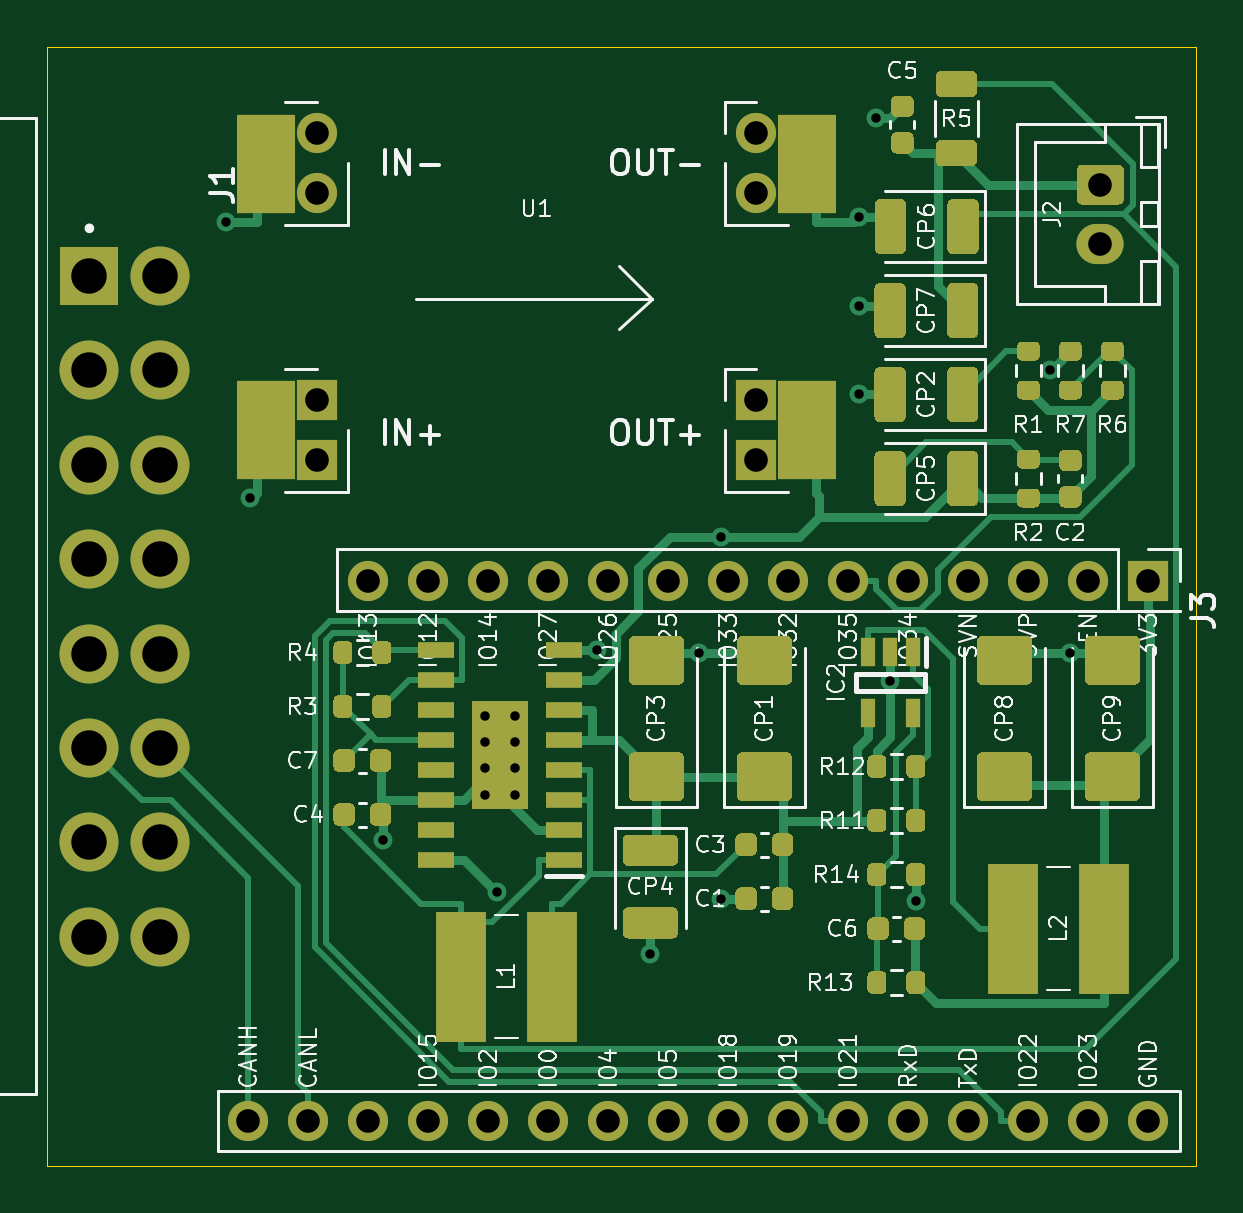
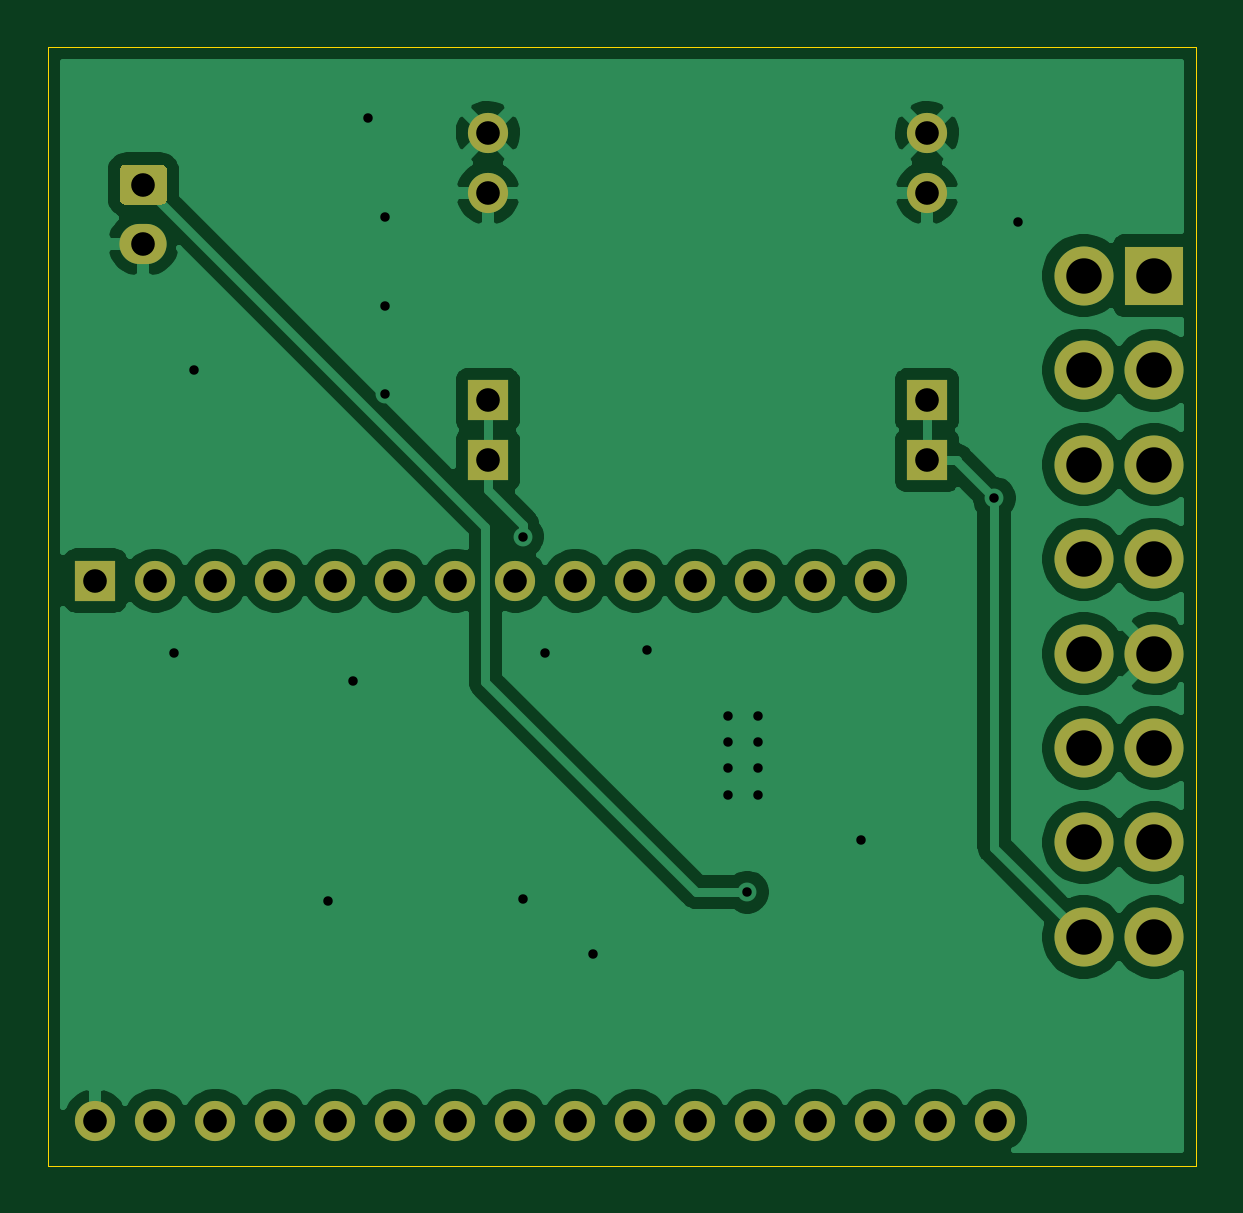
Circuit board: 11 layer files. Board 48.6 x 47.4 mm.
- bottom_copper: pcb-esp32-power-B_Cu.gbl (71304 bytes)
- bottom_mask: pcb-esp32-power-B_Mask.gbs (2475 bytes)
- paste: pcb-esp32-power-B_Paste.gbp (504 bytes)
- bottom_silk: pcb-esp32-power-B_SilkS.gbo (2478 bytes)
- outline: pcb-esp32-power-Edge_Cuts.gm1 (744 bytes)
- top_copper: pcb-esp32-power-F_Cu.gtl (38598 bytes)
- top_mask: pcb-esp32-power-F_Mask.gts (22057 bytes)
- paste: pcb-esp32-power-F_Paste.gtp (20086 bytes)
- top_silk: pcb-esp32-power-F_SilkS.gto (84429 bytes)
- drill: pcb-esp32-power-NPTH.drl (275 bytes)
- drill: pcb-esp32-power-PTH.drl (1717 bytes)

=== bottom_copper: pcb-esp32-power-B_Cu.gbl (71304 bytes, source omitted) ===
=== bottom_mask: pcb-esp32-power-B_Mask.gbs ===
G04 #@! TF.GenerationSoftware,KiCad,Pcbnew,(5.1.10)-1*
G04 #@! TF.CreationDate,2021-07-26T15:21:50+02:00*
G04 #@! TF.ProjectId,pcb-esp32-power,7063622d-6573-4703-9332-2d706f776572,rev?*
G04 #@! TF.SameCoordinates,Original*
G04 #@! TF.FileFunction,Soldermask,Bot*
G04 #@! TF.FilePolarity,Negative*
%FSLAX46Y46*%
G04 Gerber Fmt 4.6, Leading zero omitted, Abs format (unit mm)*
G04 Created by KiCad (PCBNEW (5.1.10)-1) date 2021-07-26 15:21:50*
%MOMM*%
%LPD*%
G01*
G04 APERTURE LIST*
%ADD10C,1.700000*%
%ADD11O,1.700000X1.700000*%
%ADD12R,1.700000X1.700000*%
%ADD13O,2.000000X1.700000*%
%ADD14R,2.500000X2.500000*%
%ADD15C,2.500000*%
G04 APERTURE END LIST*
D10*
X137766000Y-90282000D03*
D11*
X137766000Y-92822000D03*
D10*
X156366000Y-90282000D03*
D12*
X137766000Y-101582000D03*
X156366000Y-101582000D03*
D11*
X156366000Y-92822000D03*
D12*
X137766000Y-104122000D03*
X156366000Y-104122000D03*
G36*
G01*
X170192000Y-91606000D02*
X171692000Y-91606000D01*
G75*
G02*
X171942000Y-91856000I0J-250000D01*
G01*
X171942000Y-93056000D01*
G75*
G02*
X171692000Y-93306000I-250000J0D01*
G01*
X170192000Y-93306000D01*
G75*
G02*
X169942000Y-93056000I0J250000D01*
G01*
X169942000Y-91856000D01*
G75*
G02*
X170192000Y-91606000I250000J0D01*
G01*
G37*
D13*
X170942000Y-94956000D03*
D12*
X172974000Y-109220000D03*
D11*
X170434000Y-109220000D03*
X167894000Y-109220000D03*
X165354000Y-109220000D03*
X162814000Y-109220000D03*
X160274000Y-109220000D03*
X157734000Y-109220000D03*
X155194000Y-109220000D03*
X152654000Y-109220000D03*
X150114000Y-109220000D03*
X147574000Y-109220000D03*
X145034000Y-109220000D03*
X142494000Y-109220000D03*
X139954000Y-109220000D03*
X134874000Y-132080000D03*
X137414000Y-132080000D03*
X139954000Y-132080000D03*
X142494000Y-132080000D03*
X145034000Y-132080000D03*
X147574000Y-132080000D03*
X150114000Y-132080000D03*
X152654000Y-132080000D03*
X155194000Y-132080000D03*
X157734000Y-132080000D03*
X160274000Y-132080000D03*
X162814000Y-132080000D03*
X165354000Y-132080000D03*
X167894000Y-132080000D03*
X170434000Y-132080000D03*
X172974000Y-132080000D03*
D14*
X128143000Y-96307000D03*
D15*
X128143000Y-100307000D03*
X128143000Y-104307000D03*
X128143000Y-108307000D03*
X128143000Y-112307000D03*
X128143000Y-116307000D03*
X128143000Y-120307000D03*
X128143000Y-124307000D03*
X131143000Y-96307000D03*
X131143000Y-100307000D03*
X131143000Y-104307000D03*
X131143000Y-108307000D03*
X131143000Y-112307000D03*
X131143000Y-116307000D03*
X131143000Y-120307000D03*
X131143000Y-124307000D03*
M02*

=== paste: pcb-esp32-power-B_Paste.gbp ===
G04 #@! TF.GenerationSoftware,KiCad,Pcbnew,(5.1.10)-1*
G04 #@! TF.CreationDate,2021-07-26T15:21:50+02:00*
G04 #@! TF.ProjectId,pcb-esp32-power,7063622d-6573-4703-9332-2d706f776572,rev?*
G04 #@! TF.SameCoordinates,Original*
G04 #@! TF.FileFunction,Paste,Bot*
G04 #@! TF.FilePolarity,Positive*
%FSLAX46Y46*%
G04 Gerber Fmt 4.6, Leading zero omitted, Abs format (unit mm)*
G04 Created by KiCad (PCBNEW (5.1.10)-1) date 2021-07-26 15:21:50*
%MOMM*%
%LPD*%
G01*
G04 APERTURE LIST*
G04 APERTURE END LIST*
M02*

=== bottom_silk: pcb-esp32-power-B_SilkS.gbo ===
G04 #@! TF.GenerationSoftware,KiCad,Pcbnew,(5.1.10)-1*
G04 #@! TF.CreationDate,2021-07-26T15:21:50+02:00*
G04 #@! TF.ProjectId,pcb-esp32-power,7063622d-6573-4703-9332-2d706f776572,rev?*
G04 #@! TF.SameCoordinates,Original*
G04 #@! TF.FileFunction,Legend,Bot*
G04 #@! TF.FilePolarity,Positive*
%FSLAX46Y46*%
G04 Gerber Fmt 4.6, Leading zero omitted, Abs format (unit mm)*
G04 Created by KiCad (PCBNEW (5.1.10)-1) date 2021-07-26 15:21:50*
%MOMM*%
%LPD*%
G01*
G04 APERTURE LIST*
%ADD10C,1.700000*%
%ADD11O,1.700000X1.700000*%
%ADD12R,1.700000X1.700000*%
%ADD13O,2.000000X1.700000*%
%ADD14R,2.500000X2.500000*%
%ADD15C,2.500000*%
G04 APERTURE END LIST*
%LPC*%
D10*
X137766000Y-90282000D03*
D11*
X137766000Y-92822000D03*
D10*
X156366000Y-90282000D03*
D12*
X137766000Y-101582000D03*
X156366000Y-101582000D03*
D11*
X156366000Y-92822000D03*
D12*
X137766000Y-104122000D03*
X156366000Y-104122000D03*
G36*
G01*
X170192000Y-91606000D02*
X171692000Y-91606000D01*
G75*
G02*
X171942000Y-91856000I0J-250000D01*
G01*
X171942000Y-93056000D01*
G75*
G02*
X171692000Y-93306000I-250000J0D01*
G01*
X170192000Y-93306000D01*
G75*
G02*
X169942000Y-93056000I0J250000D01*
G01*
X169942000Y-91856000D01*
G75*
G02*
X170192000Y-91606000I250000J0D01*
G01*
G37*
D13*
X170942000Y-94956000D03*
D12*
X172974000Y-109220000D03*
D11*
X170434000Y-109220000D03*
X167894000Y-109220000D03*
X165354000Y-109220000D03*
X162814000Y-109220000D03*
X160274000Y-109220000D03*
X157734000Y-109220000D03*
X155194000Y-109220000D03*
X152654000Y-109220000D03*
X150114000Y-109220000D03*
X147574000Y-109220000D03*
X145034000Y-109220000D03*
X142494000Y-109220000D03*
X139954000Y-109220000D03*
X134874000Y-132080000D03*
X137414000Y-132080000D03*
X139954000Y-132080000D03*
X142494000Y-132080000D03*
X145034000Y-132080000D03*
X147574000Y-132080000D03*
X150114000Y-132080000D03*
X152654000Y-132080000D03*
X155194000Y-132080000D03*
X157734000Y-132080000D03*
X160274000Y-132080000D03*
X162814000Y-132080000D03*
X165354000Y-132080000D03*
X167894000Y-132080000D03*
X170434000Y-132080000D03*
X172974000Y-132080000D03*
D14*
X128143000Y-96307000D03*
D15*
X128143000Y-100307000D03*
X128143000Y-104307000D03*
X128143000Y-108307000D03*
X128143000Y-112307000D03*
X128143000Y-116307000D03*
X128143000Y-120307000D03*
X128143000Y-124307000D03*
X131143000Y-96307000D03*
X131143000Y-100307000D03*
X131143000Y-104307000D03*
X131143000Y-108307000D03*
X131143000Y-112307000D03*
X131143000Y-116307000D03*
X131143000Y-120307000D03*
X131143000Y-124307000D03*
M02*

=== outline: pcb-esp32-power-Edge_Cuts.gm1 ===
G04 #@! TF.GenerationSoftware,KiCad,Pcbnew,(5.1.10)-1*
G04 #@! TF.CreationDate,2021-07-26T15:21:50+02:00*
G04 #@! TF.ProjectId,pcb-esp32-power,7063622d-6573-4703-9332-2d706f776572,rev?*
G04 #@! TF.SameCoordinates,Original*
G04 #@! TF.FileFunction,Profile,NP*
%FSLAX46Y46*%
G04 Gerber Fmt 4.6, Leading zero omitted, Abs format (unit mm)*
G04 Created by KiCad (PCBNEW (5.1.10)-1) date 2021-07-26 15:21:50*
%MOMM*%
%LPD*%
G01*
G04 APERTURE LIST*
G04 #@! TA.AperFunction,Profile*
%ADD10C,0.050000*%
G04 #@! TD*
G04 APERTURE END LIST*
D10*
X126365000Y-134000000D02*
X126365000Y-86614000D01*
X175000000Y-86614000D02*
X126365000Y-86614000D01*
X175000000Y-86614000D02*
X175000000Y-134000000D01*
X126365000Y-134000000D02*
X175000000Y-134000000D01*
M02*

=== top_copper: pcb-esp32-power-F_Cu.gtl (38598 bytes, source omitted) ===
=== top_mask: pcb-esp32-power-F_Mask.gts (22057 bytes, source omitted) ===
=== paste: pcb-esp32-power-F_Paste.gtp (20086 bytes, source omitted) ===
=== top_silk: pcb-esp32-power-F_SilkS.gto (84429 bytes, source omitted) ===
=== drill: pcb-esp32-power-NPTH.drl ===
M48
; DRILL file {KiCad (5.1.10)-1} date 07/26/21 15:21:57
; FORMAT={-:-/ absolute / metric / decimal}
; #@! TF.CreationDate,2021-07-26T15:21:57+02:00
; #@! TF.GenerationSoftware,Kicad,Pcbnew,(5.1.10)-1
; #@! TF.FileFunction,NonPlated,1,2,NPTH
FMAT,2
METRIC
%
G90
G05
T0
M30

=== drill: pcb-esp32-power-PTH.drl ===
M48
; DRILL file {KiCad (5.1.10)-1} date 07/26/21 15:21:57
; FORMAT={-:-/ absolute / metric / decimal}
; #@! TF.CreationDate,2021-07-26T15:21:57+02:00
; #@! TF.GenerationSoftware,Kicad,Pcbnew,(5.1.10)-1
; #@! TF.FileFunction,Plated,1,2,PTH
FMAT,2
METRIC
T1C0.400
T2C1.000
T3C1.500
%
G90
G05
T1
X133.924Y-94.052
X134.927Y-105.727
X140.551Y-120.206
X144.907Y-114.935
X144.907Y-116.053
X144.907Y-117.17
X144.907Y-118.288
X145.377Y-122.405
X146.177Y-114.935
X146.177Y-116.053
X146.177Y-117.17
X146.177Y-118.288
X149.618Y-112.15
X151.892Y-125.007
X153.93Y-112.274
X154.871Y-122.681
X154.884Y-107.356
X160.725Y-97.587
X160.725Y-101.322
X160.732Y-93.826
X161.443Y-89.652
X162.052Y-113.45
X163.131Y-122.784
X168.815Y-100.285
X169.658Y-112.29
T2
X134.874Y-132.08
X137.414Y-132.08
X137.766Y-90.282
X137.766Y-92.822
X137.766Y-101.582
X137.766Y-104.122
X139.954Y-109.22
X139.954Y-132.08
X142.494Y-109.22
X142.494Y-132.08
X145.034Y-109.22
X145.034Y-132.08
X147.574Y-109.22
X147.574Y-132.08
X150.114Y-109.22
X150.114Y-132.08
X152.654Y-109.22
X152.654Y-132.08
X155.194Y-109.22
X155.194Y-132.08
X156.366Y-90.282
X156.366Y-92.822
X156.366Y-101.582
X156.366Y-104.122
X157.734Y-109.22
X157.734Y-132.08
X160.274Y-109.22
X160.274Y-132.08
X162.814Y-109.22
X162.814Y-132.08
X165.354Y-109.22
X165.354Y-132.08
X167.894Y-109.22
X167.894Y-132.08
X170.434Y-109.22
X170.434Y-132.08
X170.942Y-92.456
X170.942Y-94.956
X172.974Y-109.22
X172.974Y-132.08
T3
X128.143Y-96.307
X128.143Y-100.307
X128.143Y-104.307
X128.143Y-108.307
X128.143Y-112.307
X128.143Y-116.307
X128.143Y-120.307
X128.143Y-124.307
X131.143Y-96.307
X131.143Y-100.307
X131.143Y-104.307
X131.143Y-108.307
X131.143Y-112.307
X131.143Y-116.307
X131.143Y-120.307
X131.143Y-124.307
T0
M30
